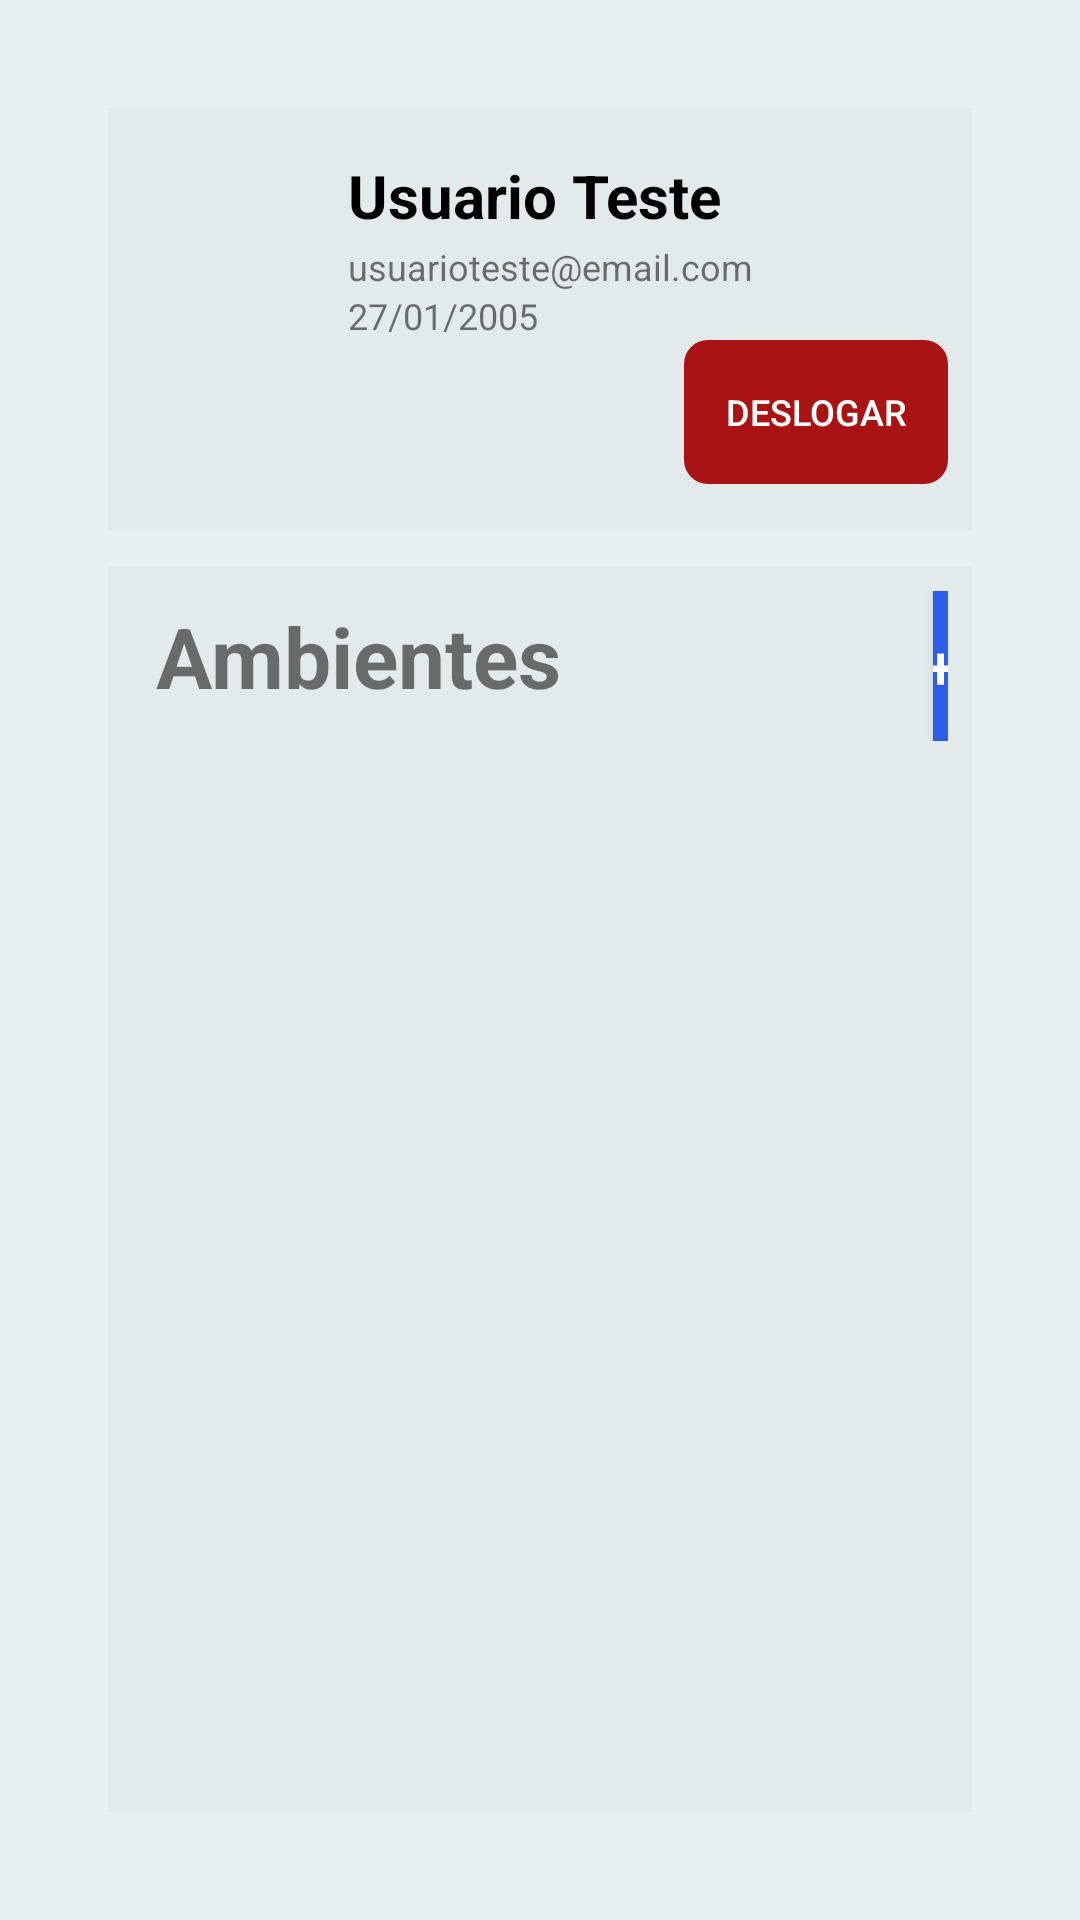

This screen was rendered from an Android layout file. Write that file and the resources it references.
<!-- AndroidManifest.xml: application theme Theme.ChargeTech -->
<!-- res/layout/profile_layout.xml -->
<?xml version="1.0" encoding="utf-8"?>
<androidx.constraintlayout.widget.ConstraintLayout xmlns:android="http://schemas.android.com/apk/res/android"
    xmlns:app="http://schemas.android.com/apk/res-auto"
    xmlns:tools="http://schemas.android.com/tools"
    android:layout_width="match_parent"
    android:layout_height="match_parent"
    android:background="#E8F1F2">

    <ProgressBar
        android:id="@+id/loadingProgressBar"
        android:layout_width="match_parent"
        android:layout_height="match_parent"
        android:layout_centerInParent="true"
        android:indeterminate="true"
        android:visibility="gone" />


    <LinearLayout
        android:id="@+id/profile_layout"
        android:layout_width="match_parent"
        android:layout_height="match_parent"
        android:orientation="vertical"
        android:padding="36dp">

        <LinearLayout
            android:layout_width="match_parent"
            android:layout_height="141dp"
            android:layout_gravity="center_vertical"
            android:layout_marginBottom="12dp"
            android:background="#37CECECE"
            android:orientation="horizontal"
            android:paddingStart="8dp"
            android:paddingEnd="8dp">

            <ImageView
                android:id="@+id/profileImage"
                android:layout_width="wrap_content"
                android:layout_height="wrap_content"
                android:layout_gravity="center_vertical"
                android:layout_marginEnd="12dp"
                android:layout_weight="1"
                tools:srcCompat="@tools:sample/avatars" />

            <LinearLayout
                android:layout_width="200dp"
                android:layout_height="wrap_content"
                android:layout_gravity="center_vertical"
                android:orientation="vertical">

                <TextView
                    android:id="@+id/userNameText"
                    android:layout_width="match_parent"
                    android:layout_height="wrap_content"
                    android:layout_marginBottom="2dp"
                    android:text="Usuario Teste"
                    android:textColor="#000000"
                    android:textSize="20sp"
                    android:textStyle="bold" />

                <TextView
                    android:id="@+id/userEmailText"
                    android:layout_width="match_parent"
                    android:layout_height="wrap_content"
                    android:text="usuarioteste@email.com"
                    android:textSize="12sp" />

                <TextView
                    android:id="@+id/userBornText"
                    android:layout_width="match_parent"
                    android:layout_height="wrap_content"
                    android:text="27/01/2005"
                    android:textSize="12sp" />

                <Button
                    android:id="@+id/logoutButton"
                    android:layout_width="wrap_content"
                    android:layout_height="wrap_content"
                    android:layout_gravity="right"
                    android:background="@drawable/rounded_button"
                    android:backgroundTint="#A91313"
                    android:text="Deslogar"
                    android:textColor="#FFFFFF"
                    android:textSize="12sp" />

            </LinearLayout>
        </LinearLayout>

        <LinearLayout
            android:layout_width="match_parent"
            android:layout_height="match_parent"
            android:background="#37CECECE"
            android:orientation="vertical"
            android:padding="8dp">

            <LinearLayout
                android:layout_width="match_parent"
                android:layout_height="wrap_content"
                android:layout_marginBottom="12dp"
                android:orientation="horizontal"
                android:paddingStart="8dp">

                <TextView
                    android:id="@+id/textView3"
                    android:layout_width="259dp"
                    android:layout_height="wrap_content"
                    android:text="Ambientes"
                    android:textSize="28sp"
                    android:textStyle="bold" />

                <Button
                    android:id="@+id/addNewEnvironmentButton"
                    android:layout_width="62dp"
                    android:layout_height="50dp"
                    android:layout_weight="1"
                    android:background="#2E5DE4"
                    android:text="+"
                    android:textColor="#FFFFFF"
                    android:textSize="20sp" />

            </LinearLayout>

            <androidx.recyclerview.widget.RecyclerView
                android:id="@+id/recyclerViewEnvironments"
                android:layout_width="match_parent"
                android:layout_height="0dp"
                android:layout_marginTop="16dp"
                android:layout_marginBottom="16dp"
                android:layout_weight="1" />

            <TextView
                android:id="@+id/noEnvironmentsMessage"
                android:layout_width="wrap_content"
                android:layout_height="wrap_content"
                android:text="Nenhum ambiente cadastrado"
                android:textSize="16sp"
                android:textColor="#CCC"
                android:visibility="gone"
                android:layout_gravity="center" />

        </LinearLayout>

    </LinearLayout>
</androidx.constraintlayout.widget.ConstraintLayout>
<!-- resources referenced by this layout -->
<resources>
  <!-- drawable rounded_button (drawable) -->
  <?xml version="1.0" encoding="utf-8"?>
  <shape xmlns:android="http://schemas.android.com/apk/res/android">
      <corners android:radius="8dp" /> 
  </shape>
  <style name="Theme.ChargeTech" parent="Theme.MaterialComponents.DayNight.DarkActionBar">
          
          <item name="colorPrimary">@color/purple_500</item>
          <item name="colorPrimaryVariant">@color/purple_700</item>
          <item name="colorOnPrimary">@color/white</item>
          
          <item name="colorSecondary">@color/teal_200</item>
          <item name="colorSecondaryVariant">@color/teal_700</item>
          <item name="colorOnSecondary">@color/black</item>
          
          <item name="android:statusBarColor">?attr/colorPrimaryVariant</item>
          
      </style>
  <!-- not gathered from this repository: default colours our renderer supplied (Android Studio template values) -->
  <color name="purple_500">#FF6200EE</color>
  <color name="purple_700">#FF3700B3</color>
  <color name="teal_200">#FF03DAC5</color>
  <color name="teal_700">#FF018786</color>
  <color name="black">#FF000000</color>
  <color name="white">#FFFFFFFF</color>
</resources>
